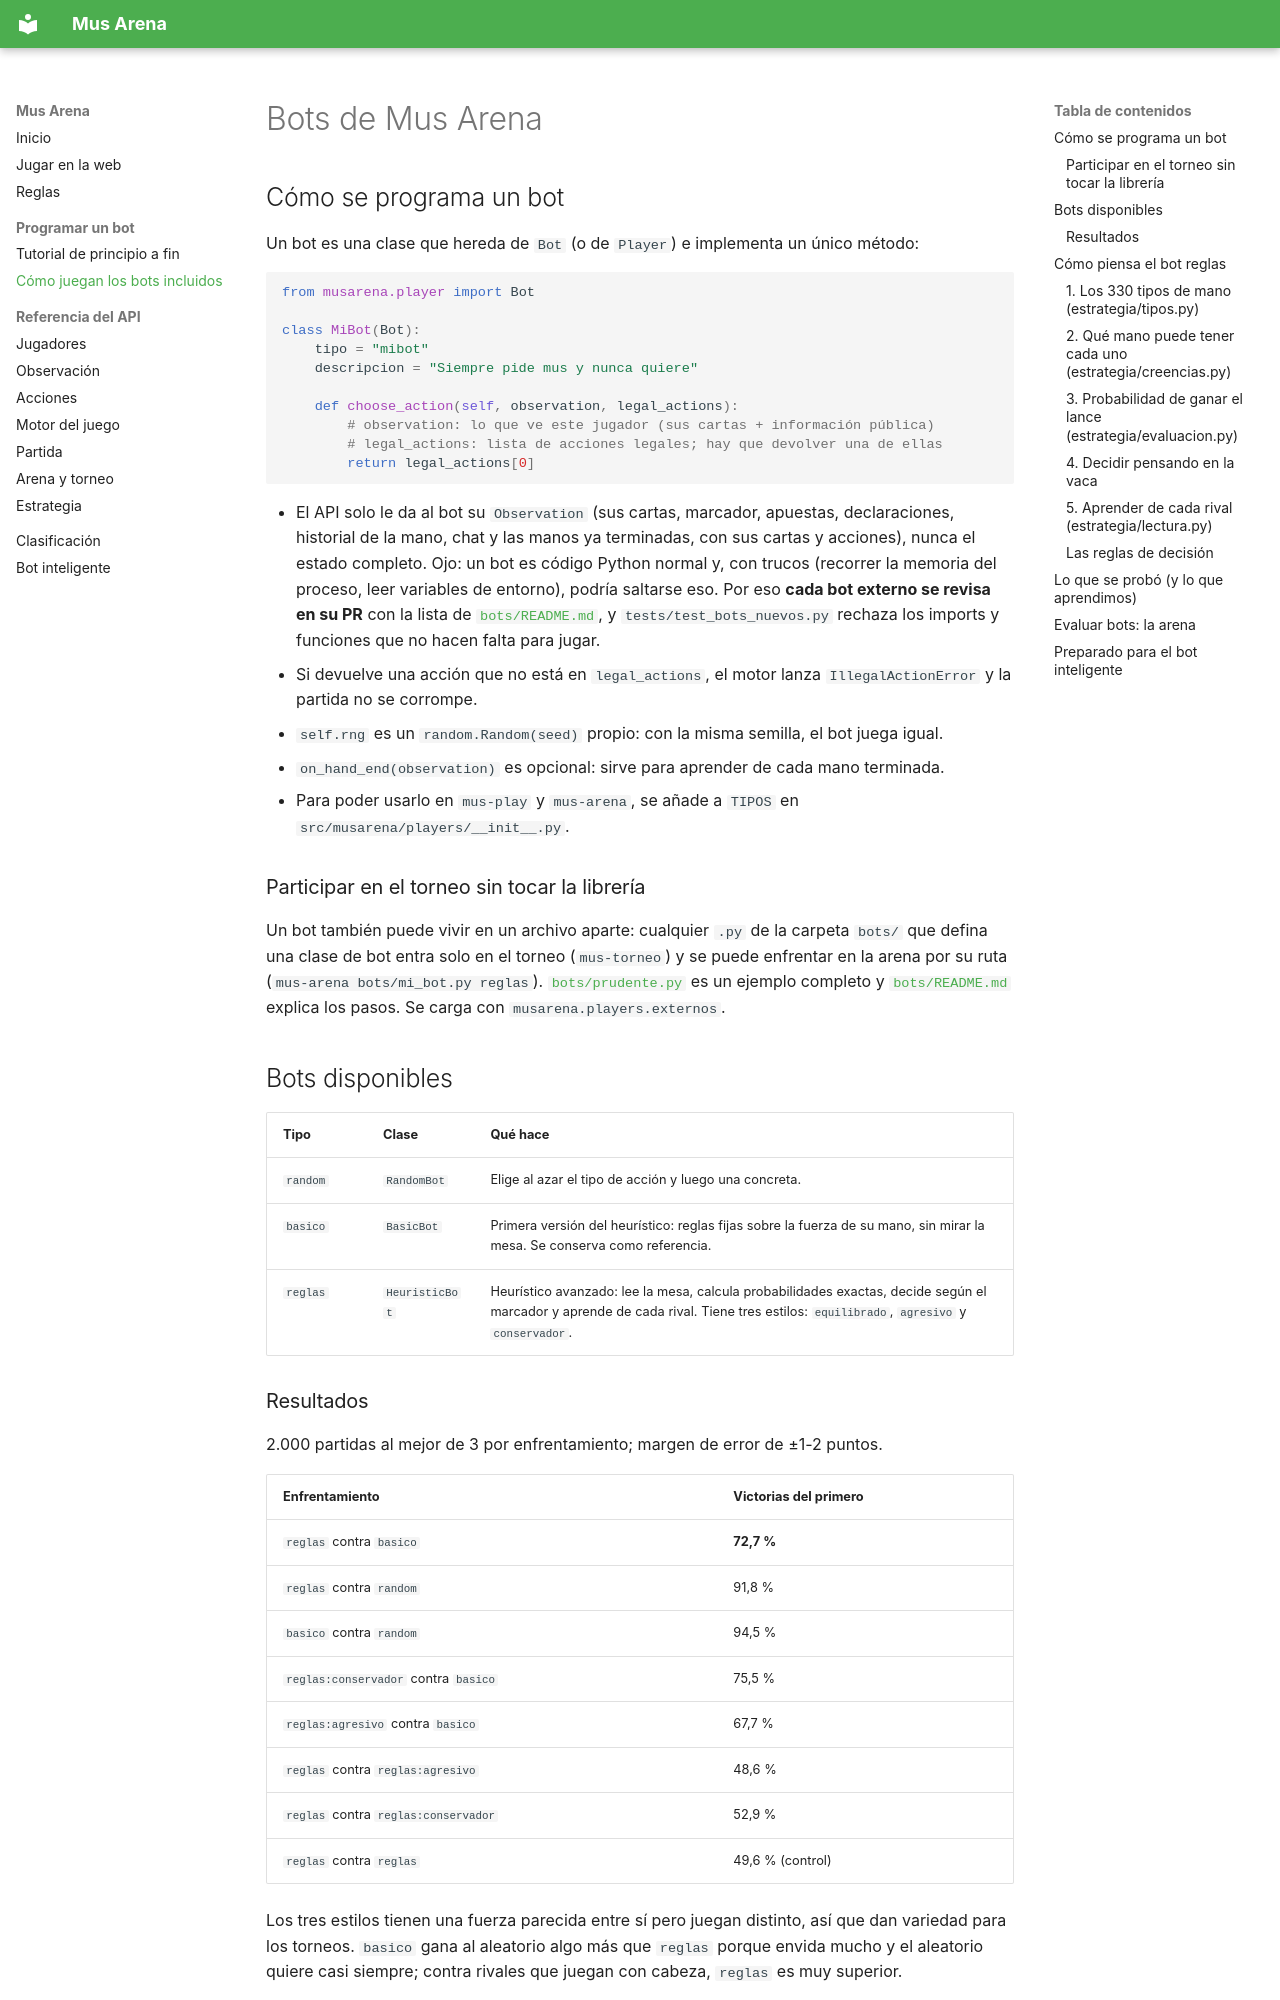

repository: mus-cunef/mus · page: bots/index.html · generator: mkdocs

# Bots de Mus Arena

## Cómo se programa un bot

Un bot es una clase que hereda de `Bot` (o de `Player`) e implementa un único método:

```python
from musarena.player import Bot

class MiBot(Bot):
    tipo = "mibot"
    descripcion = "Siempre pide mus y nunca quiere"

    def choose_action(self, observation, legal_actions):
        # observation: lo que ve este jugador (sus cartas + información pública)
        # legal_actions: lista de acciones legales; hay que devolver una de ellas
        return legal_actions[0]
```

- El API solo le da al bot su `Observation` (sus cartas, marcador, apuestas, declaraciones,
  historial de la mano, chat y las manos ya terminadas, con sus cartas y acciones), nunca el
  estado completo. Ojo: un bot es código Python normal y, con trucos (recorrer la memoria del
  proceso, leer variables de entorno), podría saltarse eso. Por eso **cada bot externo se revisa
  en su PR** con la lista de [`bots/README.md`](https://github.com/mus-cunef/mus/blob/main/bots/README.md),
  y `tests/test_bots_nuevos.py` rechaza los imports y funciones que no hacen falta para jugar.
- Si devuelve una acción que no está en `legal_actions`, el motor lanza `IllegalActionError` y
  la partida no se corrompe.
- `self.rng` es un `random.Random(seed)` propio: con la misma semilla, el bot juega igual.
- `on_hand_end(observation)` es opcional: sirve para aprender de cada mano terminada.
- Para poder usarlo en `mus-play` y `mus-arena`, se añade a `TIPOS` en
  `src/musarena/players/__init__.py`.

### Participar en el torneo sin tocar la librería

Un bot también puede vivir en un archivo aparte: cualquier `.py` de la carpeta `bots/` que defina
una clase de bot entra solo en el torneo (`mus-torneo`) y se puede enfrentar en la arena por su
ruta (`mus-arena bots/mi_bot.py reglas`). [`bots/prudente.py`](https://github.com/mus-cunef/mus/blob/main/bots/prudente.py) es un ejemplo
completo y [`bots/README.md`](https://github.com/mus-cunef/mus/blob/main/bots/README.md) explica los pasos. Se carga con
`musarena.players.externos`.

## Bots disponibles

| Tipo | Clase | Qué hace |
| --- | --- | --- |
| `random` | `RandomBot` | Elige al azar el tipo de acción y luego una concreta. |
| `basico` | `BasicBot` | Primera versión del heurístico: reglas fijas sobre la fuerza de su mano, sin mirar la mesa. Se conserva como referencia. |
| `reglas` | `HeuristicBot` | Heurístico avanzado: lee la mesa, calcula probabilidades exactas, decide según el marcador y aprende de cada rival. Tiene tres estilos: `equilibrado`, `agresivo` y `conservador`. |

### Resultados

2.000 partidas al mejor de 3 por enfrentamiento; margen de error de ±1-2 puntos.

| Enfrentamiento | Victorias del primero |
| --- | --- |
| `reglas` contra `basico` | **72,7 %** |
| `reglas` contra `random` | 91,8 % |
| `basico` contra `random` | 94,5 % |
| `reglas:conservador` contra `basico` | 75,5 % |
| `reglas:agresivo` contra `basico` | 67,7 % |
| `reglas` contra `reglas:agresivo` | 48,6 % |
| `reglas` contra `reglas:conservador` | 52,9 % |
| `reglas` contra `reglas` | 49,6 % (control) |

Los tres estilos tienen una fuerza parecida entre sí pero juegan distinto, así que dan
variedad para los torneos. `basico` gana al aleatorio algo más que `reglas` porque envida mucho
y el aleatorio quiere casi siempre; contra rivales que juegan con cabeza, `reglas` es muy
superior.

## Cómo piensa el bot `reglas`

El análisis está en `src/musarena/estrategia/`, separado del bot para que lo pueda usar
también el bot inteligente.
